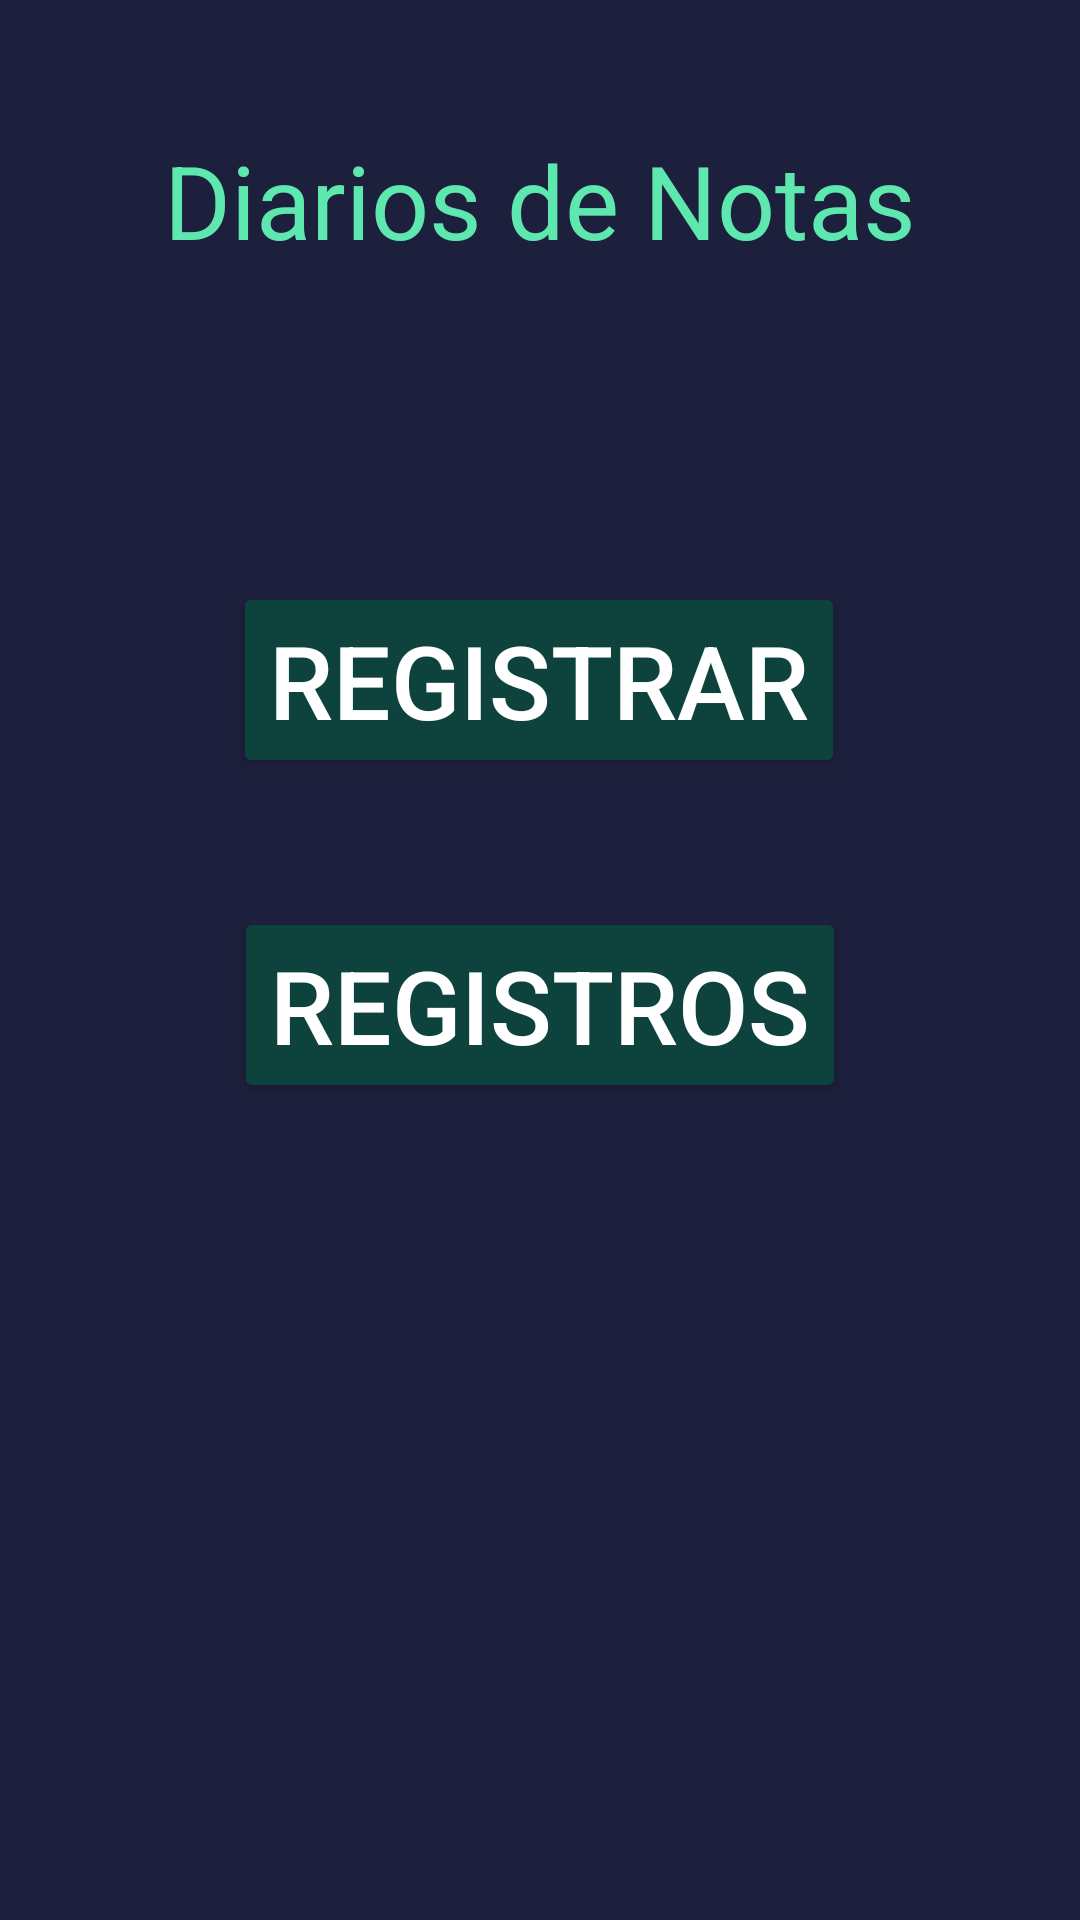

The Android layout XML behind this screen, and the referenced resources:
<!-- AndroidManifest.xml: application theme Theme.DispositivosMoveisFA -->
<!-- res/layout/activity_main.xml -->
<?xml version="1.0" encoding="utf-8"?>
<androidx.constraintlayout.widget.ConstraintLayout xmlns:android="http://schemas.android.com/apk/res/android"
    xmlns:app="http://schemas.android.com/apk/res-auto"
    xmlns:tools="http://schemas.android.com/tools"
    android:layout_width="match_parent"
    android:layout_height="match_parent"
    android:background="@color/tela"
    tools:context=".MainActivity">

    <TextView
        android:id="@+id/textView"
        android:text="@string/title_app"
        app:layout_constraintBottom_toBottomOf="parent"
        app:layout_constraintEnd_toEndOf="parent"
        app:layout_constraintHorizontal_bias="0.5"
        app:layout_constraintStart_toStartOf="parent"
        app:layout_constraintTop_toTopOf="parent"
        app:layout_constraintVertical_bias="0.074"
        style="@style/title_MY" />

    <Button
        android:id="@+id/bnt_registros"
        style="@style/bnt_MY"
        android:layout_width="wrap_content"
        android:layout_height="wrap_content"
        android:text="@string/regi"
        app:layout_constraintBottom_toBottomOf="parent"
        app:layout_constraintEnd_toEndOf="parent"
        app:layout_constraintStart_toStartOf="parent"
        app:layout_constraintTop_toBottomOf="@+id/textView"
        app:layout_constraintVertical_bias="0.439" />

    <Button
        android:id="@+id/bnt_registrar"
        android:text="@string/bnt_registre"
        app:layout_constraintBottom_toBottomOf="parent"
        app:layout_constraintEnd_toEndOf="parent"
        app:layout_constraintHorizontal_bias="0.498"
        app:layout_constraintStart_toStartOf="parent"
        app:layout_constraintTop_toBottomOf="@+id/textView"
        app:layout_constraintVertical_bias="0.216"
        style="@style/bnt_MY" />
</androidx.constraintlayout.widget.ConstraintLayout>
<!-- resources referenced by this layout -->
<resources>
  <color name="tela">#1D203C</color>
  <string name="bnt_registre">Registrar</string>
  <string name="regi">Registros</string>
  <string name="title_app">Diarios de Notas</string>
  <style name="bnt_MY">
          <item name="android:layout_width">wrap_content</item>
          <item name="android:layout_height">wrap_content</item>
          <item name="android:backgroundTint">@color/bn</item>
          <item name="android:textColor">#FFFFFF</item>
          <item name="android:textSize">34sp</item>
      </style>
  <style name="title_MY">
          <item name="android:layout_width">wrap_content</item>
          <item name="android:layout_height">wrap_content</item>
          <item name="android:textColor">#5EE8AF</item>
          <item name="android:textSize">34sp</item>
      </style>
  <style name="Theme.DispositivosMoveisFA" parent="Base.Theme.DispositivosMoveisFA" />
  <color name="bn">#0E433D</color>
  <style name="Base.Theme.DispositivosMoveisFA" parent="Theme.Material3.DayNight.NoActionBar">
          
          
      </style>
</resources>
